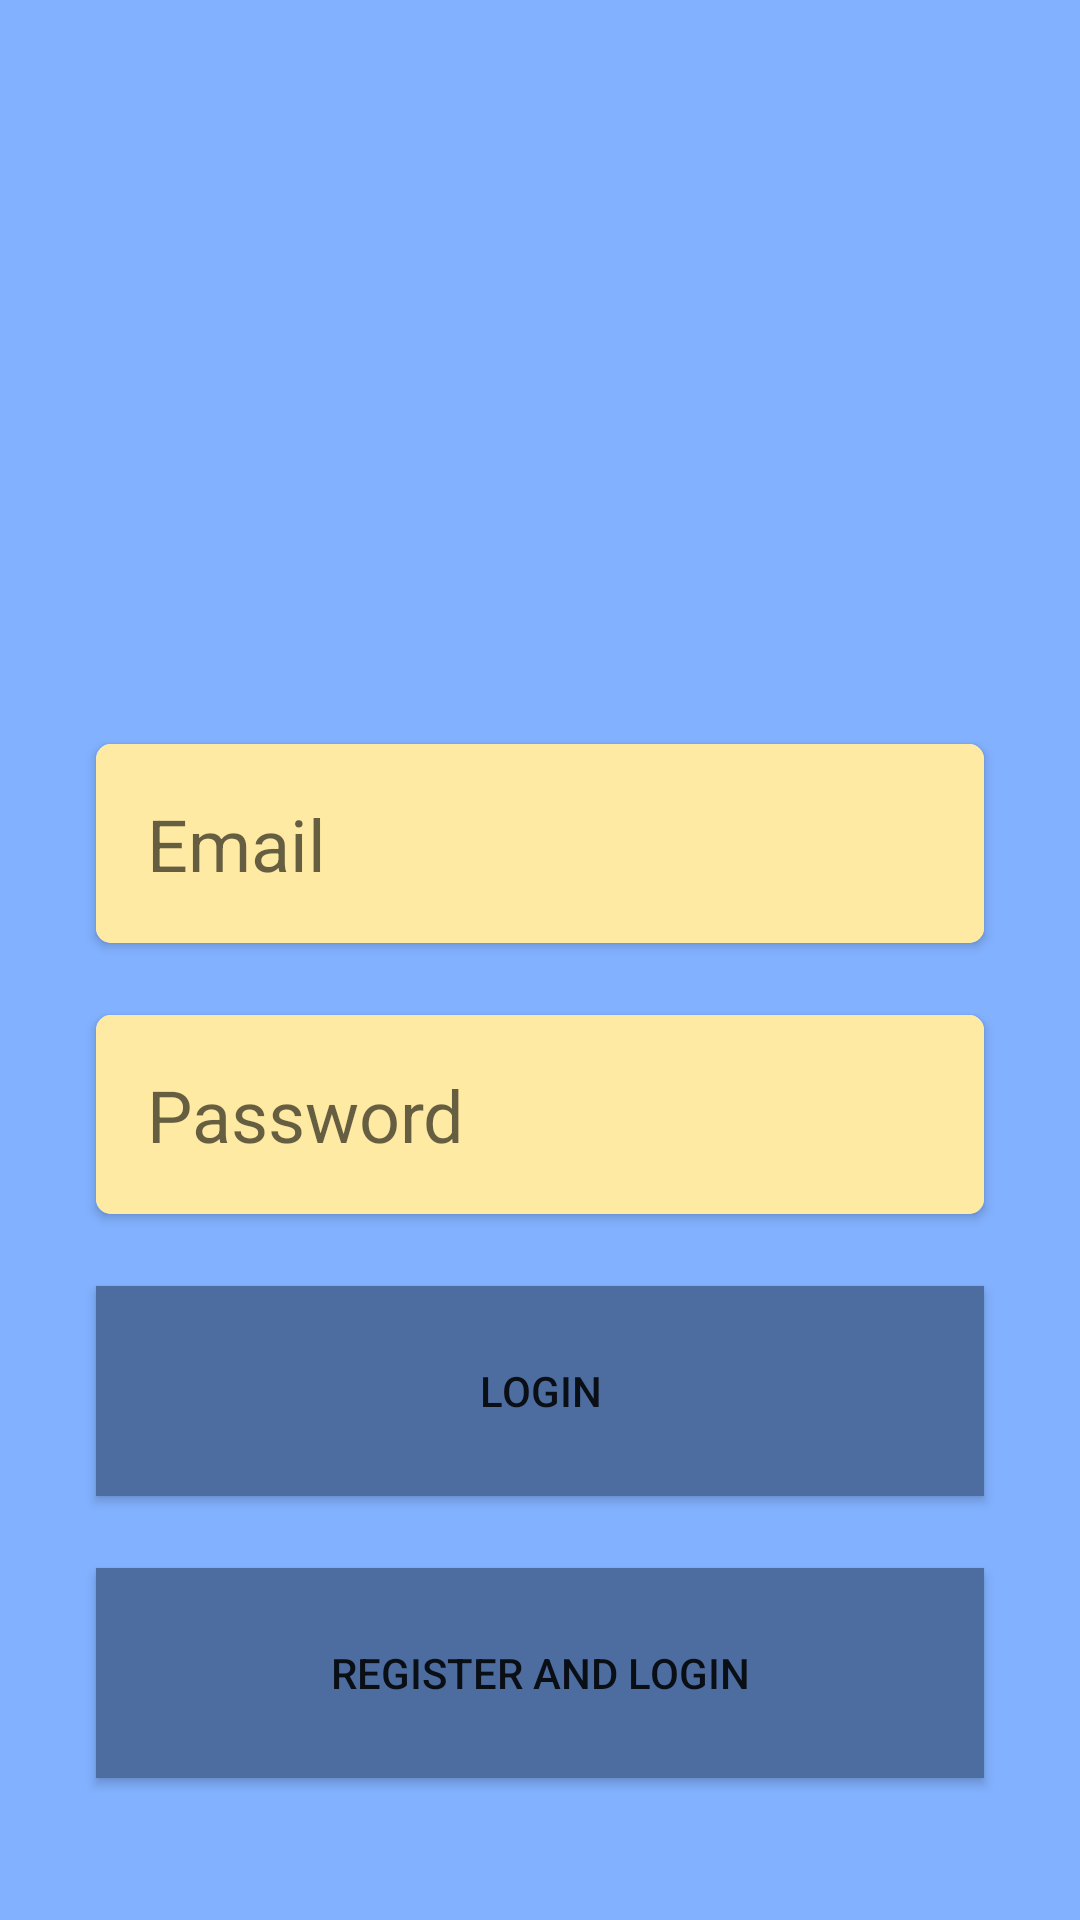

Produce the Android XML layout that renders to this screen, including the resource entries it uses.
<!-- AndroidManifest.xml: application theme Theme.Doan -->
<!-- res/layout/activity_login.xml -->
<?xml version="1.0" encoding="utf-8"?>
<androidx.constraintlayout.widget.ConstraintLayout xmlns:android="http://schemas.android.com/apk/res/android"
    xmlns:app="http://schemas.android.com/apk/res-auto"
    android:layout_width="match_parent"
    android:layout_height="match_parent"
    xmlns:tools="http://schemas.android.com/tools"
    android:background="#82B1FF"
    tools:context=".LoginActivity">

    <ImageView
        android:id="@+id/imageView2"
        android:layout_width="80dp"
        android:layout_height="80dp"
        android:layout_marginStart="155dp"
        android:layout_marginLeft="155dp"
        android:layout_marginTop="136dp"
        android:layout_marginEnd="155dp"
        android:layout_marginRight="155dp"
        android:scaleType="fitCenter"
        android:src="@drawable/fish_bones"
        app:layout_constraintEnd_toEndOf="parent"
        app:layout_constraintHorizontal_bias="0.476"
        app:layout_constraintStart_toStartOf="parent"
        app:layout_constraintTop_toTopOf="parent" />

    <Button
        android:id="@+id/login_btn_register"
        android:layout_width="0dp"
        android:layout_height="70dp"
        android:layout_marginStart="32dp"
        android:layout_marginLeft="32dp"
        android:layout_marginTop="24dp"
        android:layout_marginEnd="32dp"
        android:layout_marginRight="32dp"
        android:background="#987878"
        android:padding="10dp"
        android:text="Register and Login"
        app:backgroundTint="#FF4D6DA1"
        app:layout_constraintEnd_toEndOf="parent"
        app:layout_constraintHorizontal_bias="0.0"
        app:layout_constraintStart_toStartOf="parent"
        app:layout_constraintTop_toBottomOf="@+id/login_btn_login" />

    <Button
        android:id="@+id/login_btn_login"
        android:layout_width="0dp"
        android:layout_height="70dp"
        android:layout_marginStart="32dp"
        android:layout_marginLeft="32dp"
        android:layout_marginTop="24dp"
        android:layout_marginEnd="32dp"
        android:layout_marginRight="32dp"
        android:text="Login"
        android:background="#6200EE"
        app:backgroundTint="#4D6DA1"
        app:layout_constraintEnd_toEndOf="parent"
        app:layout_constraintHorizontal_bias="0.0"
        app:layout_constraintStart_toStartOf="parent"
        app:layout_constraintTop_toBottomOf="@+id/cardView15" />

    <androidx.cardview.widget.CardView
        android:id="@+id/cardView13"
        android:layout_width="0dp"
        android:layout_height="wrap_content"
        android:layout_marginStart="32dp"
        android:layout_marginLeft="32dp"
        android:layout_marginTop="32dp"
        android:layout_marginEnd="32dp"
        android:layout_marginRight="32dp"
        app:layout_constraintEnd_toEndOf="parent"
        app:layout_constraintStart_toStartOf="parent"
        app:cardCornerRadius="5dp"
        app:layout_constraintTop_toBottomOf="@+id/imageView2">

        <EditText
            android:id="@+id/loginEmail"
            android:layout_width="match_parent"
            android:layout_height="wrap_content"
            android:ems="10"
            android:padding="17dp"
            android:inputType="textEmailAddress"
            android:maxLines="1"
            android:hint="Email"
            android:textColor="#DF03082B"
            android:background="@drawable/focus_text_product"
            android:textSize="24sp" />


    </androidx.cardview.widget.CardView>

    <androidx.cardview.widget.CardView
        android:id="@+id/cardView15"
        android:layout_width="0dp"
        android:layout_height="wrap_content"
        app:cardCornerRadius="5dp"
        android:layout_marginStart="32dp"
        android:layout_marginLeft="32dp"
        android:layout_marginTop="24dp"
        android:layout_marginEnd="32dp"
        android:layout_marginRight="32dp"
        app:layout_constraintEnd_toEndOf="parent"
        app:layout_constraintHorizontal_bias="0.0"
        app:layout_constraintStart_toStartOf="parent"
        app:layout_constraintTop_toBottomOf="@+id/cardView13">

        <EditText
            android:id="@+id/loginPassword"
            android:layout_width="match_parent"
            android:layout_height="wrap_content"
            android:padding="17dp"
            android:ems="10"
            android:hint="Password"
            android:inputType="textPassword"
            android:maxLines="1"
            android:textColor="#DF03082B"
            android:background="@drawable/focus_text_product"
            android:textSize="24sp" />
    </androidx.cardview.widget.CardView>


</androidx.constraintlayout.widget.ConstraintLayout>
<!-- resources referenced by this layout -->
<resources>
  <!-- drawable focus_text_product (drawable) -->
  <?xml version="1.0" encoding="utf-8"?>
  <selector xmlns:android="http://schemas.android.com/apk/res/android">
      <item android:state_focused="true" android:drawable="@color/focus"/>
      <item android:state_focused="false" android:drawable="@color/nonfocus_product"/>
  </selector>
  <style name="Theme.Doan" parent="Theme.MaterialComponents.DayNight.NoActionBar">
          
          <item name="colorPrimary">@color/purple_500</item>
          <item name="colorPrimaryVariant">@color/purple_700</item>
          <item name="colorOnPrimary">@color/white</item>
          
          <item name="colorSecondary">@color/teal_200</item>
          <item name="colorSecondaryVariant">@color/teal_700</item>
          <item name="colorOnSecondary">@color/black</item>
          
          <item name="android:statusBarColor" tools:targetApi="l">?attr/colorPrimaryVariant</item>
          
      </style>
  <color name="focus">#B9F6CA</color>
  <color name="nonfocus_product">#FFEAA4</color>
  <color name="purple_500">#FF6200EE</color>
  <color name="purple_700">#FF3700B3</color>
  <color name="white">#FFFFFFFF</color>
  <color name="teal_200">#FF03DAC5</color>
  <color name="teal_700">#FF018786</color>
  <color name="black">#FF000000</color>
</resources>
